Run: headless pygame with SDL's dummy video driver; simulated clock (each Clock.tick advances the game by its frame time, no real sleeping); random seed 0; keys injected as events and as key.get_pressed() state; no mouse input.
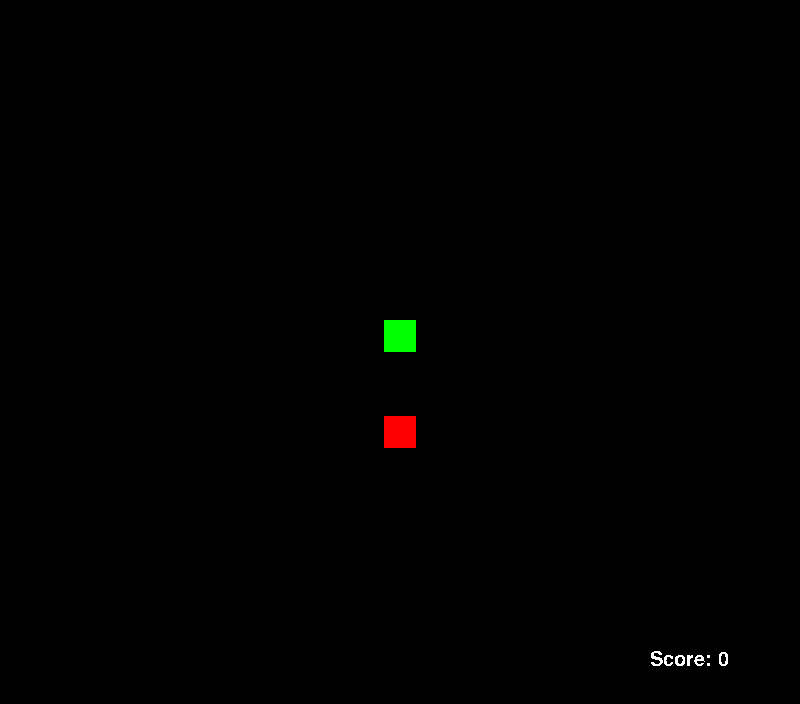
Frame 1 of 4 · flips 1–60 · no input
Frame 2 of 4 · flips 61–180 · tapped SPACE, RETURN · held RIGHT (→), D · screen unchanged from frame 1, image omitted
Frame 3 of 4 · flips 181–300 · held DOWN (↓), S · screen unchanged from frame 2, image omitted
Frame 4 of 4 · flips 301–420 · held LEFT (←), A, UP (↑), W · screen unchanged from frame 3, image omitted

The pygame program that drew these frames:

import pygame
from random import *
import sys
import os
pygame.init()
pygame.font.init()


def resource_path(relative_path):
    try:
    # PyInstaller creates a temp folder and stores path in _MEIPASS
        base_path = sys._MEIPASS
    except Exception:
        base_path = os.path.abspath(".")

    return os.path.join(base_path, relative_path)


class Game:
    def __init__(self, screenwidth, screenheight, font, moveevent, score,):
        self.screenwidth = screenwidth
        self.screenheight = screenheight
        self.win = pygame.display.set_mode((screenwidth, screenheight))
        self.font = font
        self.moveevent = moveevent
        self.score = score
        pygame.display.set_caption("Snake")
        pygame.time.set_timer(moveevent, 200)
        self.run = True

    def handleEvents(self):
        # Event for loop that gets every event in the entire pygame module
        for event in pygame.event.get():
            # If statements that compares the current event to the event assigned
            if event.type == pygame.QUIT:
                game.run = False
            # This event is what moves the snake
            if event.type == game.moveevent:
                if player.snakeDirection == 1:
                    player.grid_y += -32
                elif player.snakeDirection == 2:
                    player.grid_y += 32
                elif player.snakeDirection == 3:
                    player.grid_x += -32
                elif player.snakeDirection == 4:
                    player.grid_x += 32

                # Gives the illusion of movement by removing the tail, and adding the new head position to the front
                player.snakeBody.pop(-1)
                player.snakeBody.insert(0, [player.grid_x, player.grid_y])

                player.justTurned = 0

        # Gets the key events and puts them into a variable
        keys = pygame.key.get_pressed()

        # This is what allows for the arrow keys to control the snake
        if keys[pygame.K_UP]:
            if player.snakeDirection != 2 and player.justTurned == 0:
                player.snakeDirection = 1
                player.justTurned = 1
        if keys[pygame.K_DOWN]:
            if player.snakeDirection != 1 and player.justTurned == 0:
                player.snakeDirection = 2
                player.justTurned = 1
        if keys[pygame.K_LEFT]:
            if player.snakeDirection != 4 and player.justTurned == 0:
                player.snakeDirection = 3
                player.justTurned = 1
        if keys[pygame.K_RIGHT]:
            if player.snakeDirection != 3 and player.justTurned == 0:
                player.snakeDirection = 4
                player.justTurned = 1

        # Checks to see if the snake has crashed into a wall
        if player.grid_x < 0 or player.grid_x > 768:
            game.run = False
        if player.grid_y < 0 or player.grid_y > 672:
            game.run = False

        # Checks to see if the snake has collided with itself
        if player.snakeBody[0] in player.snakeBody[1:]:
            game.run = False

        # Collision detection between the snake head and the apple
        if player.grid_x == apple.x and player.grid_y == apple.y:
            apple.randomizeLocation()
            player.length += 1
            player.snakeBody.append([1000, 1000])
            game.score += 1

    def updateScreen(self):
        # Controls the FPS for the Game (100 FPS)
        pygame.time.delay(10)

        # fills the entire screen with black, erasing the old snake position
        game.win.fill((0, 0, 0))

        # Draws the apple to the screen
        pygame.draw.rect(game.win, (255, 0, 0), (apple.x, apple.y, apple.width, apple.height))

        # Draws the snake to the screen
        for segment in player.snakeBody:
            pygame.draw.rect(game.win, (0, 255, 0), (segment[0], segment[1], player.width, player.height))

        # Displays Score
        textSurface = game.font.render('Score: ' + str(game.score), False, (255, 255, 255))
        game.win.blit(textSurface, (650, 650))

        # Updates the Screen
        pygame.display.update()


class Player:
    def __init__(self, grid_x, grid_y, width, height, length, snakeDirection, justTurned,):
        self.grid_x = grid_x
        self.grid_y = grid_y
        self.width = width
        self.height = height
        self.length = length
        self.snakeDirection = snakeDirection
        self.justTurned = justTurned
        self.snakeBody = [[grid_x, grid_y]]


class Apple:
    def __init__(self, x, y, width, height):
        self.x = x
        self.y = y
        self.width = width
        self.height = height

    def randomizeLocation(self):
        self.x = round(randint(0, 768) / 32) * 32
        self.y = round(randint(0, 672) / 32) * 32


# Initializes the Game class
game = Game(800, 704, pygame.font.SysFont('Comic Sans MS', 30), pygame.USEREVENT + 1, 0)

# Initializes the Player class
player = Player(384, 320, 32, 32, 1, 0, 0,)

# Initializes the Apple class and picks a random position
apple = Apple(0, 0, 32, 32)
apple.randomizeLocation()

# Main Loop
while game.run:
    game.handleEvents()
    game.updateScreen()

# Close the window after the game is no longer running
pygame.quit()
